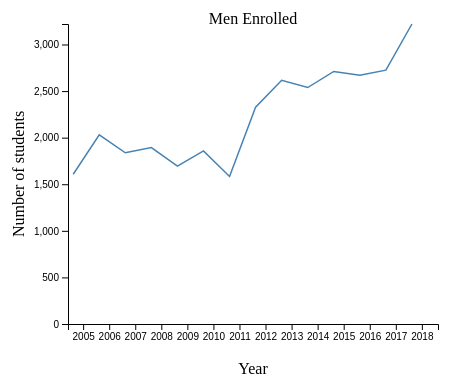
D3 v4 page, settled after 360 driven frames (6 s of simulated time); the page loaded 1 data file(s).



// set the dimensions and margins of the graph
var margin = {top: 30, right: 30, bottom: 70, left: 60},
    width = 460 - margin.left - margin.right,
    height = 400 - margin.top - margin.bottom;

// append the svg object to the body of the page
var svg = d3.select("#my_dataviz")
  	.append("svg")
    	.attr("width", width + margin.left + margin.right)
 	    .attr("height", height + margin.top + margin.bottom)
 	.append("g")
    	.attr("transform", 
			  "translate(" + margin.left + "," + margin.top + ")");

// Initialize the X axis
var x = d3.scaleBand()
  .range([ 0, width ])
  .padding(0.2);
var xAxis = svg.append("g")
  .attr("transform", "translate(0," + height + ")");

// Initialize the Y axis
var y = d3.scaleLinear()
  .range([ height, 0]);
var yAxis = svg.append("g")
  .attr("class", "myYaxis");


var cds_data;
var color;

d3.csv("ucsd_cds_admission_data_2005_to_2018.csv", function(loadedData) {
    cds_data = loadedData;
    // Initialize the plot with the first dataset
    cds_data.columns.shift(1);
    color = d3.scaleOrdinal()
        .domain(cds_data.columns)
        .range(d3.schemeSet2);
    
    update(cds_data, "fulltime_men_applied");
});


// A function that create / update the plot for a given variable:
function update(data) {

    console.log(data);

	// X axis
    x.domain(data.map(function(d) { return d.year; }).reverse())
    xAxis.transition().duration(1000).call(d3.axisBottom(x))

	// Add Y axis
    y.domain([0, d3.max(data, function(d) { return parseInt(d["fulltime_men_enrolled"].replace(/,/g, ''), 10); }) ]);
    yAxis.transition().duration(1000).call(d3.axisLeft(y));

	// Add the line
    svg.append("path")
      .datum(data)
      .attr("fill", "none")
      .attr("stroke", "steelblue")
      .attr("stroke-width", 1.5)
      .attr("d", d3.line()
        .x(function(d) { return x(d.year) })
        .y(function(d) { return y(parseInt(d["fulltime_men_enrolled"].replace(/,/g, ''), 10)); })
        )

}


    svg.append("text")
        .attr("transform",
              "translate(" + (width/2) + " ,0)")
        .style("text-anchor", "middle")
        .text("Men Enrolled");

svg.append("text")   
    .attr("transform", "rotate(-90)")
    .attr("y", 0 - margin.left)
    .attr("x",0 - (height / 2))
    .attr("dy", "1em")
    .style("text-anchor", "middle")
    .text("Number of students");

svg.append("text")                 
    .attr("transform",
          "translate(" + (width/2) + " ," + 
          (height + margin.top + 20) + ")")
    .style("text-anchor", "middle")
    .text("Year");



### data: ucsd_cds_admission_data_2005_to_2018.csv
year, fulltime_men_applied, fulltime_women_applied, fulltime_men_admitted, fulltime_women_admitted, fulltime_men_enrolled, fulltime_women_enrolled
2018, 45,636, 52,265, 13,781, 15,821, 3,220, 3,484
2017, 41,583, 46,845, 13,981, 16,231, 2,725, 2,974
2016, 39,779, 44,430, 14,103, 16,170, 2,669, 3,077
2015, 37,009, 41,047, 12,748, 13,761, 2,711, 2,581
2014, 34,618, 38,822, 11,758, 12,837, 2,538, 2,383
2013, 31,992, 35,408, 11,866, 12,966, 2,616, 2,612
2012, 28,758, 32,049, 10,917, 12,046, 2,328, 2,245
2011, 25,097, 28,351, 8,707, 10,269, 1,583, 1,861
2010, 22,332, 25,761, 8,365, 9,991, 1,858, 2,089
2009, 21,725, 25,321, 7,816, 9,863, 1,695, 2,054
2008, 21,590, 25,775, 8,517, 11,200, 1,893, 2,399
2007, 20,566, 24,507, 8,419, 10,759, 1,838, 2,303
2006, 19,838, 23,748, 9,210, 12,135, 2,031, 2,558
2005, 18,147, 22,371, 7,580, 10,311, 1,607, 2,113